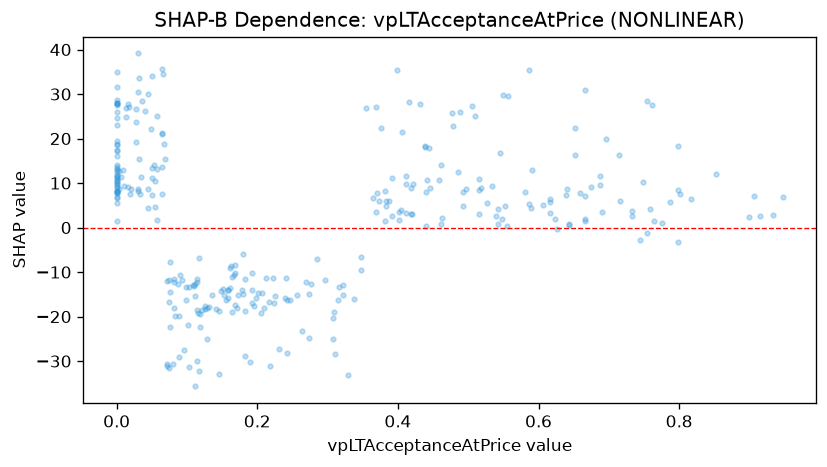

Source data for this figure (header and first rows):
feature_value, shap_value
0.068, 18.75
0.049, 22.04
0.0, 31.67
0.076, -14.43
0.164, -11.19
0.155, -16.27
0.0, 17.44
0.041, 26.22
0.0, 25.94
0.03, 8.251
0.034, 11.37
0.083, -19.79
0.044, 8.66
0.044, 29.91
0.132, -17.92
0.0, 11.5
0.0, 6.795
0.044, 4.508
0.115, -18.45
0.168, -8.509
0.088, -19.86
0.112, -12.66
0.112, -15.47
0.075, -16.68
0.167, -10.67
0.027, 19.33
0.027, 23.74
0.108, -12.97
0.117, -6.758
0.098, -16.38
0.151, -13.7
0.064, 35.54
0.141, -18.21
0.201, -14.63
0.0, 27.89
0.0, 28.08
0.0, 28.6
0.014, 24.84
0.014, 26.85
0.243, -28.22
0.316, -13.26
0.42, 3.048
0.416, 28.24
0.497, 8.737
0.515, 10.98
0.515, 8.409
0.549, 29.73
0.0, 11.75
0.003, 12.67
0.0, 7.691
0.0, 12.95
0.0, 17.19
0.652, 16.39
0.652, 22.41
0.675, 9.183
0.458, 10.73
0.799, 18.37
0.776, 1.126
0.687, 9.5
0.687, 11.57
... 259 more rows
